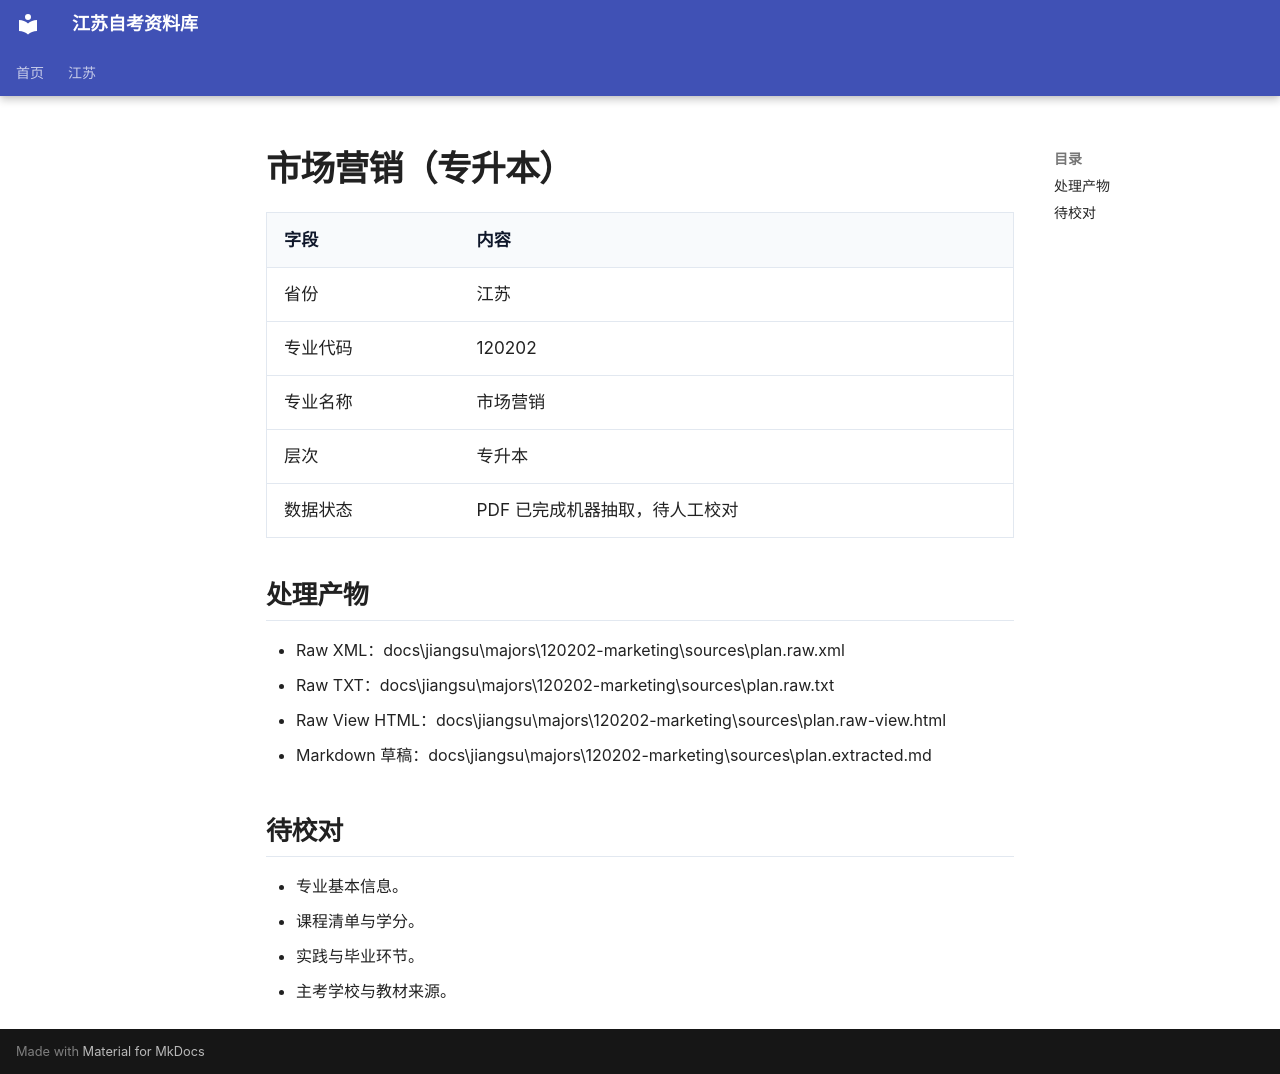

repository: SuperCatQR/jiangsu-zikao-aio · page: jiangsu/majors/120202-marketing/index.html · generator: mkdocs

# 市场营销（专升本）

| 字段 | 内容 |
| --- | --- |
| 省份 | 江苏 |
| 专业代码 | 120202 |
| 专业名称 | 市场营销 |
| 层次 | 专升本 |
| 数据状态 | PDF 已完成机器抽取，待人工校对 |

## 处理产物

- Raw XML：docs\jiangsu\majors\120202-marketing\sources\plan.raw.xml
- Raw TXT：docs\jiangsu\majors\120202-marketing\sources\plan.raw.txt
- Raw View HTML：docs\jiangsu\majors\120202-marketing\sources\plan.raw-view.html
- Markdown 草稿：docs\jiangsu\majors\120202-marketing\sources\plan.extracted.md

## 待校对

- 专业基本信息。
- 课程清单与学分。
- 实践与毕业环节。
- 主考学校与教材来源。
